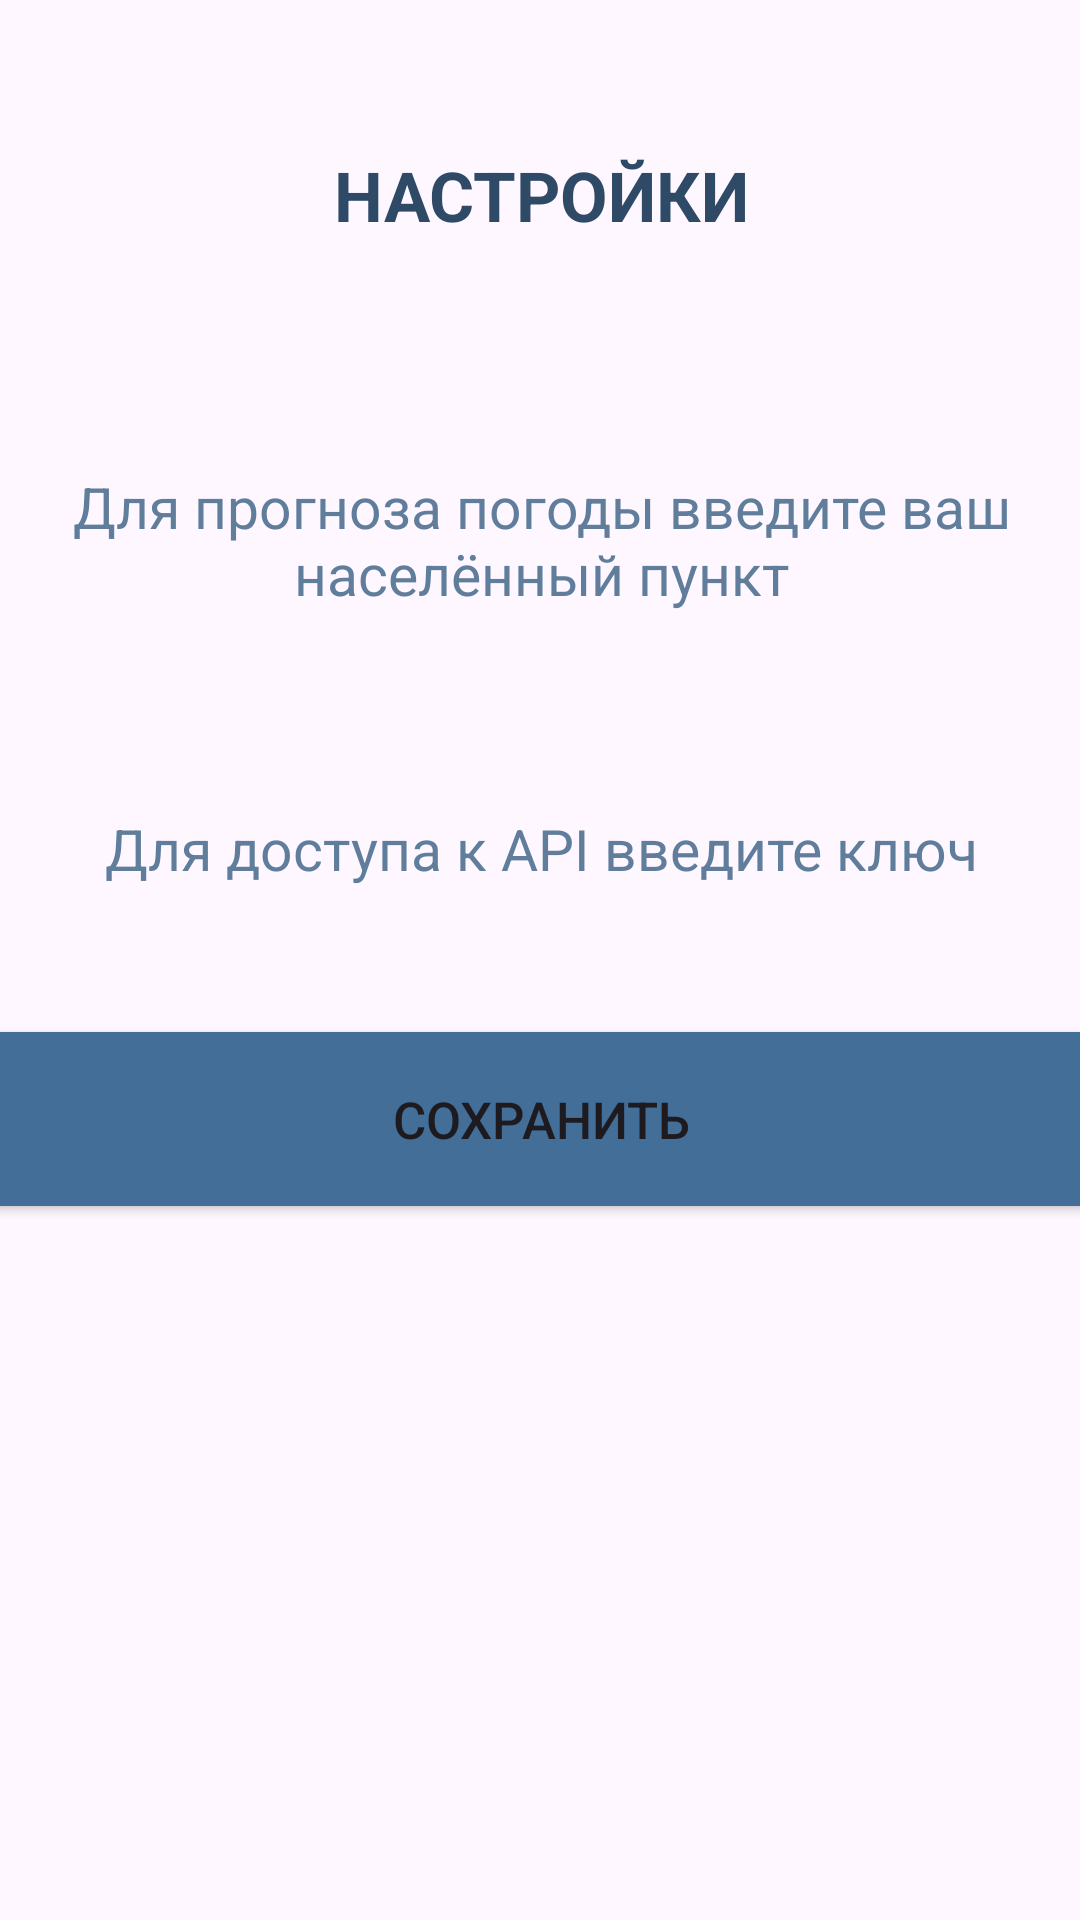

Write the Android layout XML for this screen, with the resource values it uses.
<!-- AndroidManifest.xml: application theme Theme.JavaLearningWeatherForecast -->
<!-- res/layout/activity_setting.xml -->
<?xml version="1.0" encoding="utf-8"?>
<androidx.constraintlayout.widget.ConstraintLayout xmlns:android="http://schemas.android.com/apk/res/android"
    xmlns:app="http://schemas.android.com/apk/res-auto"
    xmlns:tools="http://schemas.android.com/tools"
    android:layout_width="match_parent"
    android:layout_height="match_parent"
    android:background="@drawable/background_weather_forecast"
    tools:context=".SettingActivity">

    <TextView
        android:id="@+id/textView"
        android:layout_width="380dp"
        android:layout_height="70dp"
        android:layout_marginTop="30dp"
        android:gravity="center"
        android:text="НАСТРОЙКИ"
        android:textSize="23sp"
        android:textStyle="bold"
        android:textColor="#FF2E4A66"
        android:background="@drawable/shape"
        app:layout_constraintEnd_toEndOf="parent"
        app:layout_constraintStart_toStartOf="parent"
        app:layout_constraintTop_toTopOf="parent" />

    <EditText
        android:id="@+id/editCity"
        android:layout_width="380dp"
        android:layout_height="100dp"
        android:layout_marginTop="30dp"
        android:ems="10"
        android:textSize="19sp"
        android:textColor="#FF2E4A66"
        android:textColorHint="#607E9C"
        android:gravity="center"
        android:hint="Для прогноза погоды введите ваш населённый пункт"
        android:background="@drawable/shape"
        app:layout_constraintEnd_toEndOf="parent"
        app:layout_constraintStart_toStartOf="parent"
        app:layout_constraintTop_toBottomOf="@+id/textView" />

    <EditText
        android:id="@+id/editKey"
        android:layout_width="380dp"
        android:layout_height="50dp"
        android:layout_marginTop="28dp"
        android:background="@drawable/shape"
        android:ems="100"
        android:gravity="center"
        android:hint="Для доступа к API введите ключ"
        android:textColor="#FF2E4A66"
        android:textColorHint="#607E9C"
        android:textSize="19sp"
        app:layout_constraintEnd_toEndOf="parent"
        app:layout_constraintStart_toStartOf="parent"
        app:layout_constraintTop_toBottomOf="@+id/editCity" />

    <Button
        android:id="@+id/buttonSetting"
        android:layout_width="380dp"
        android:layout_height="70dp"
        android:layout_marginTop="30dp"
        android:textSize="17sp"
        android:text="Сохранить"
        android:backgroundTint="#436E98"
        app:layout_constraintEnd_toEndOf="parent"
        app:layout_constraintStart_toStartOf="parent"
        app:layout_constraintTop_toBottomOf="@+id/editKey" />

</androidx.constraintlayout.widget.ConstraintLayout>
<!-- resources referenced by this layout -->
<resources>
  <style name="Theme.JavaLearningWeatherForecast" parent="Base.Theme.JavaLearningWeatherForecast" />
  <style name="Base.Theme.JavaLearningWeatherForecast" parent="Theme.Material3.DayNight.NoActionBar">
          
          
      </style>
</resources>
